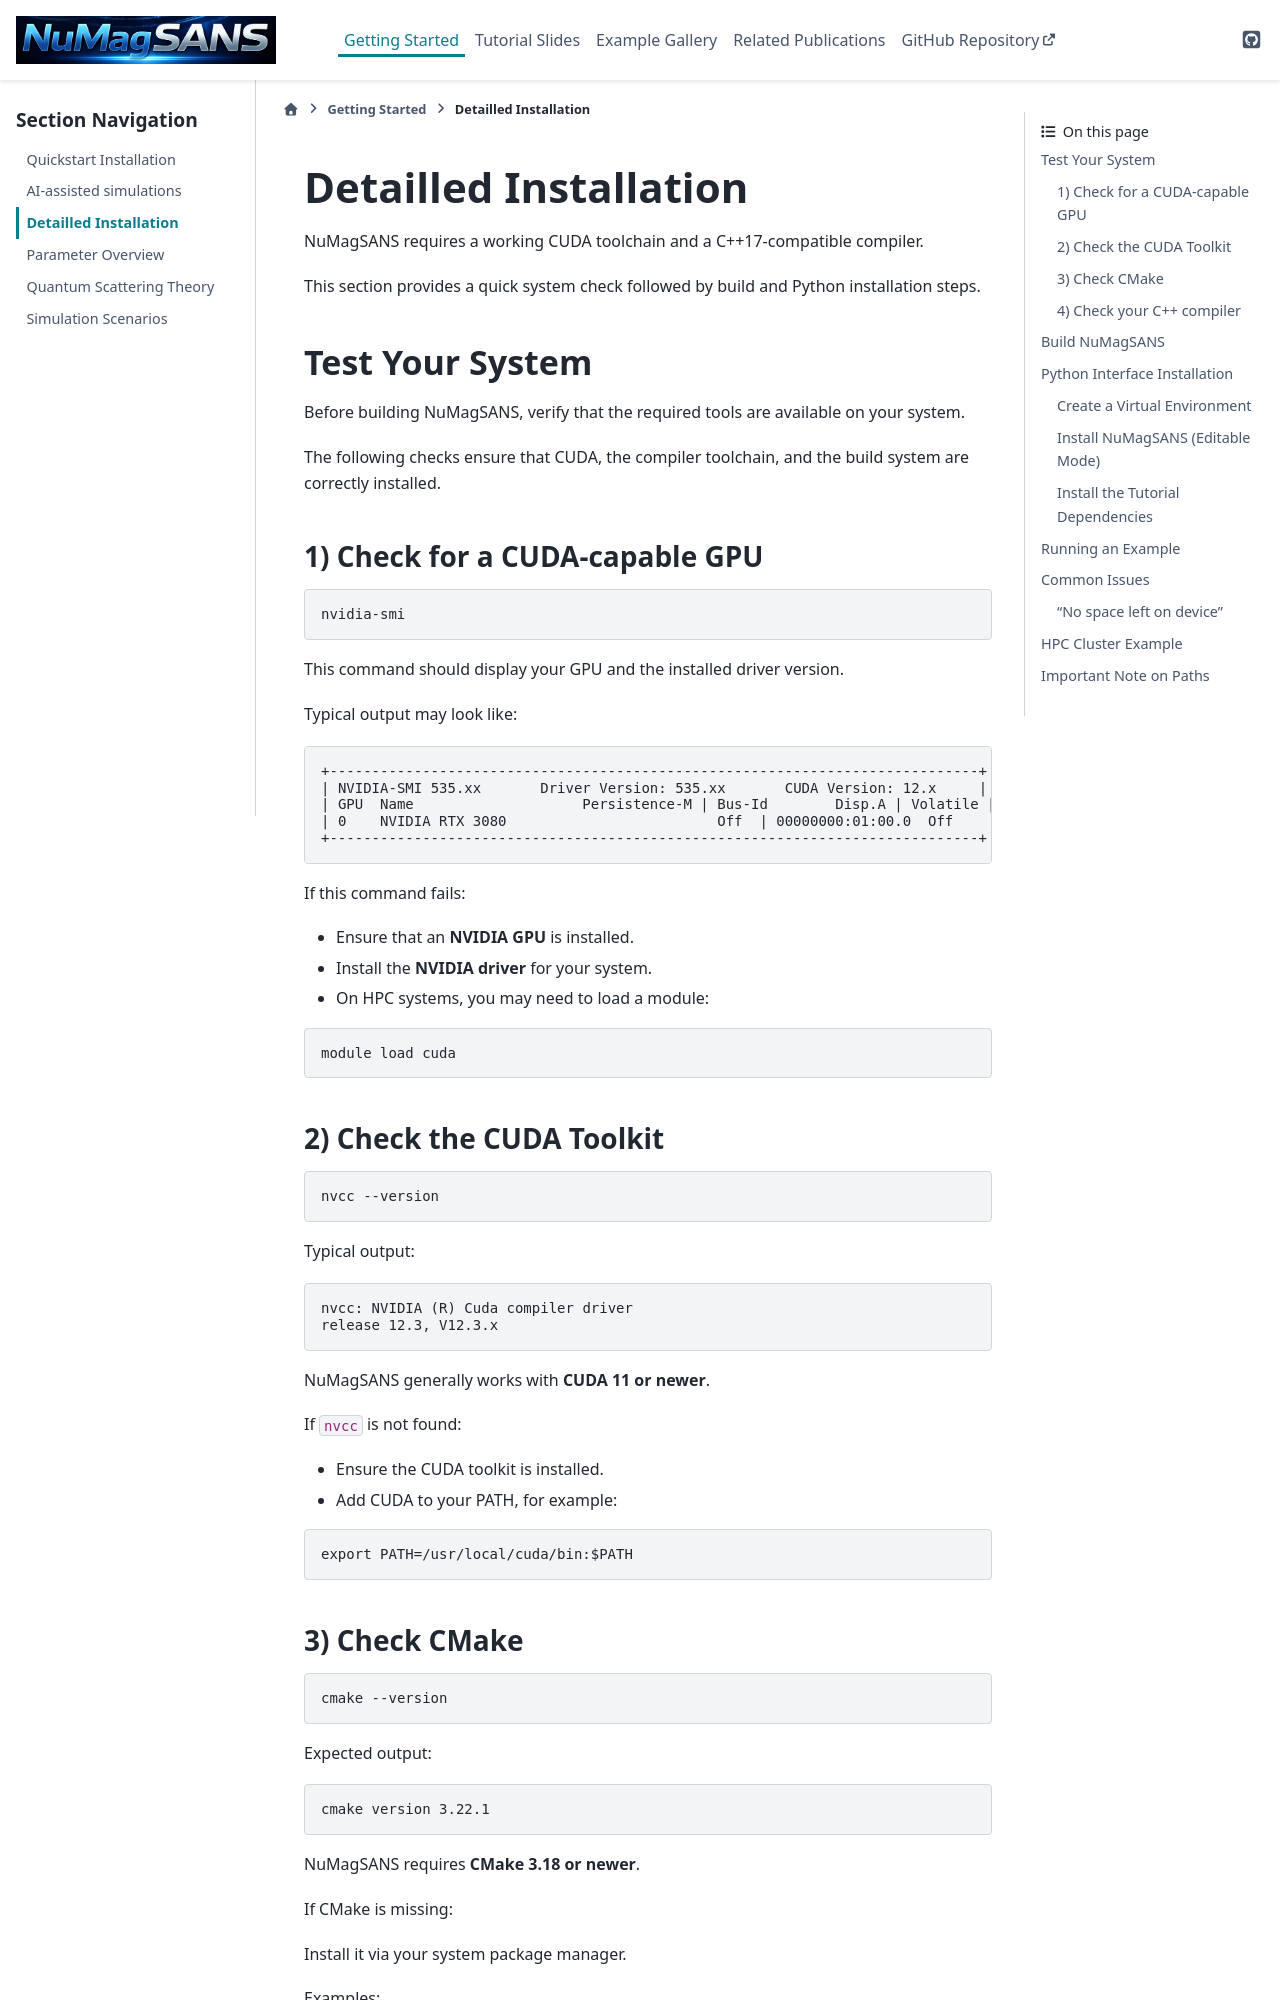

repository: AdamsMP92/NuMagSANS · page: GettingStarted/Installation.html · generator: sphinx

Detailled Installation
======================

NuMagSANS requires a working CUDA toolchain and a C++17-compatible compiler.

This section provides a quick system check followed by build and Python installation steps.

Test Your System
----------------

Before building NuMagSANS, verify that the required tools are available on your system.

The following checks ensure that CUDA, the compiler toolchain, and the build system are correctly installed.

1) Check for a CUDA-capable GPU
^^^^^^^^^^^^^^^^^^^^^^^^^^^^^^^

.. code-block:: bash

   nvidia-smi

This command should display your GPU and the installed driver version.

Typical output may look like:

::

   +-----------------------------------------------------------------------------+
   | NVIDIA-SMI 535.xx       Driver Version: 535.xx       CUDA Version: 12.x     |
   | GPU  Name                    Persistence-M | Bus-Id        Disp.A | Volatile |
   | 0    NVIDIA RTX 3080                         Off  | 00000000:01:00.0  Off     |
   +-----------------------------------------------------------------------------+

If this command fails:

- Ensure that an **NVIDIA GPU** is installed.
- Install the **NVIDIA driver** for your system.
- On HPC systems, you may need to load a module:

.. code-block:: bash

   module load cuda
